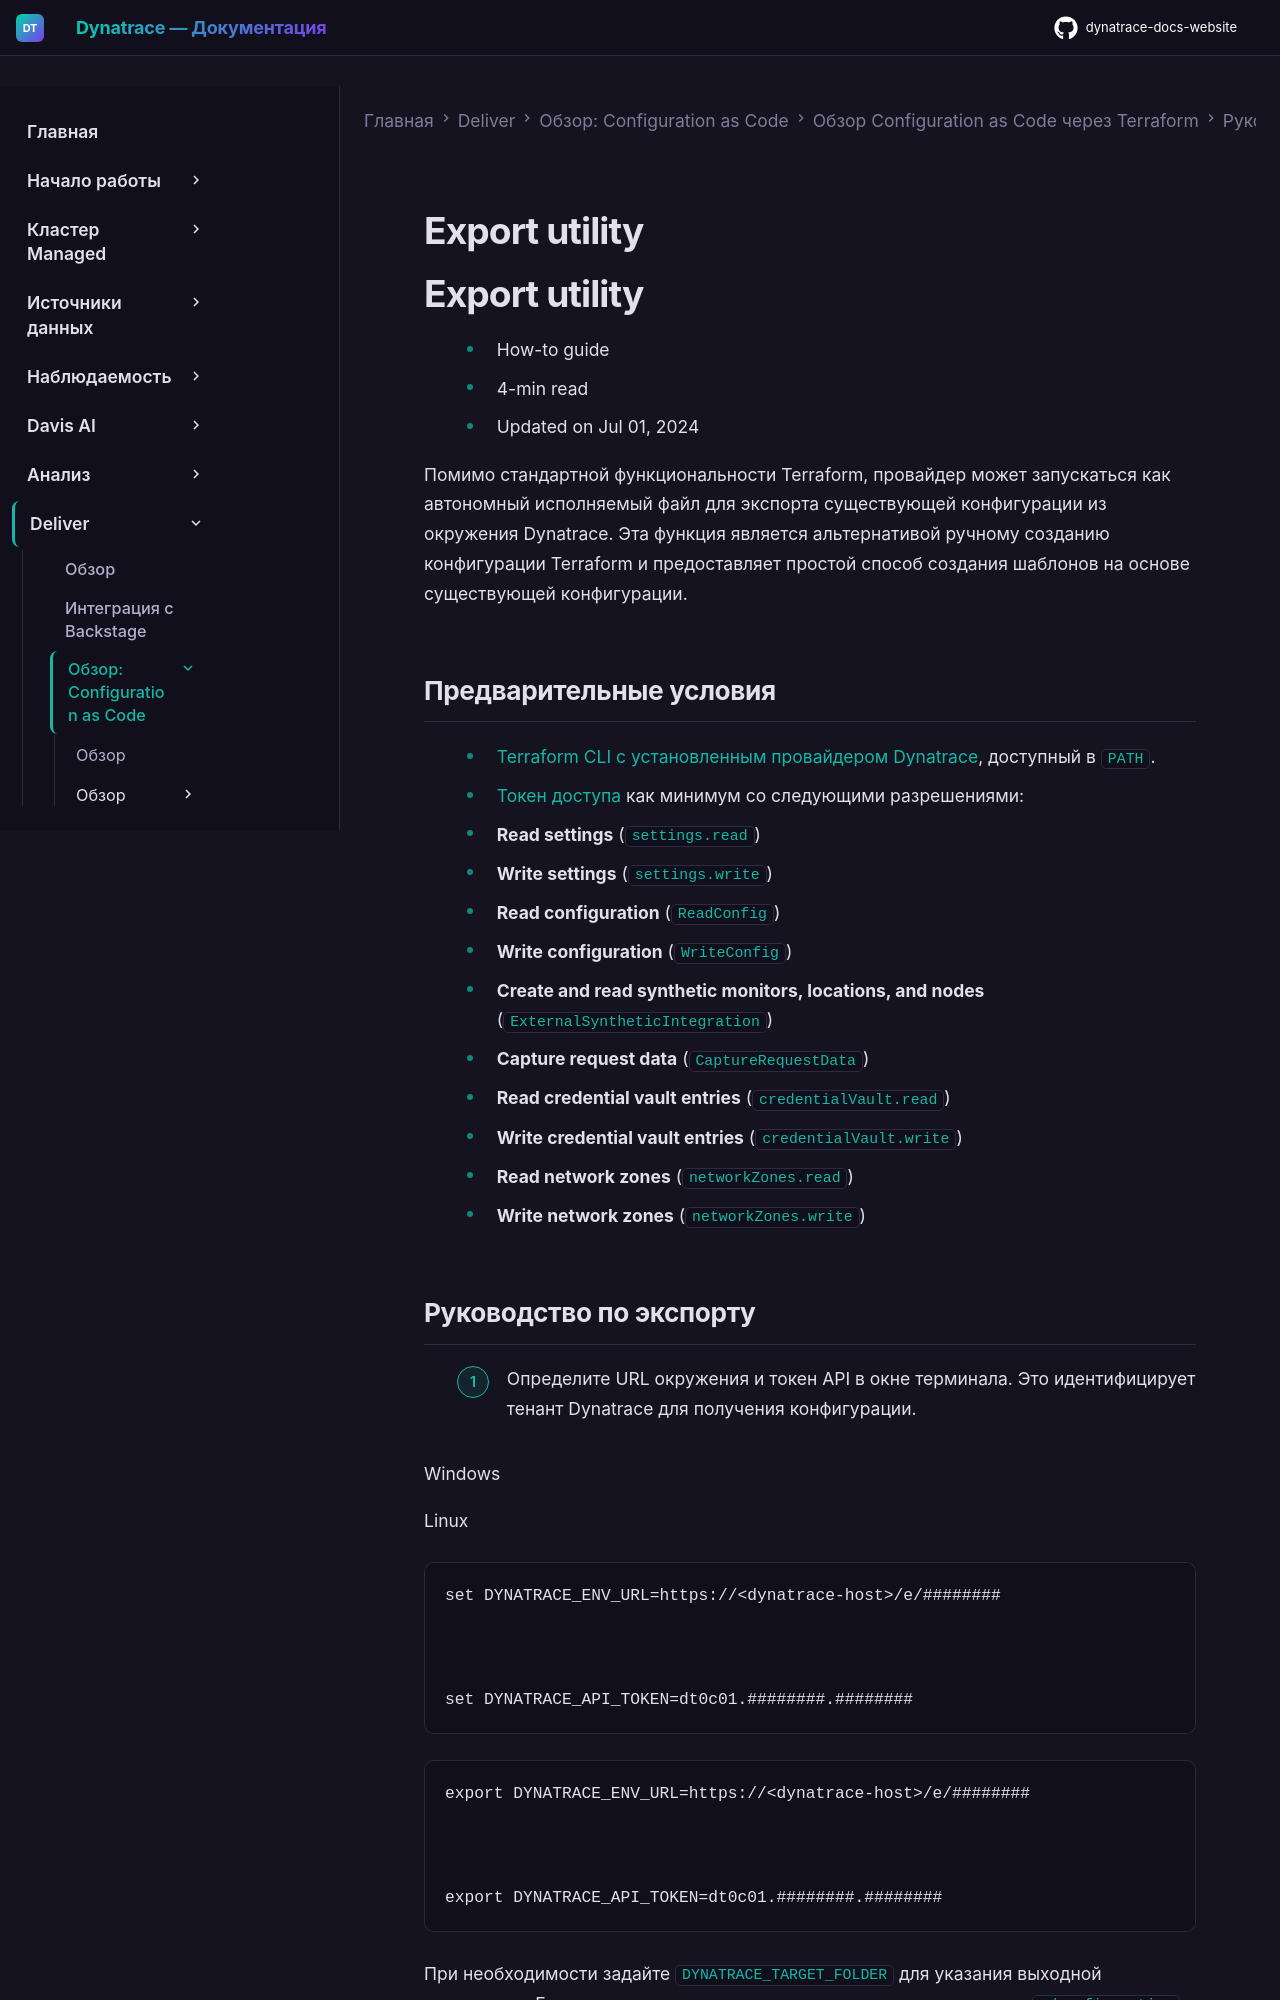

repository: Yerkebulan-Ardabayev/dynatrace-docs-website · page: managed-ru/deliver/configuration-as-code/terraform/guides/export-utility/index.html · generator: mkdocs

---
title: Утилита экспорта
source: https://docs.dynatrace.com/managed/deliver/configuration-as-code/terraform/guides/export-utility
scraped: 2026-05-12T12:02:50.498896
---

# Export utility

# Export utility

* How-to guide
* 4-min read
* Updated on Jul 01, 2024

Помимо стандартной функциональности Terraform, провайдер может запускаться как автономный исполняемый файл для экспорта существующей конфигурации из окружения Dynatrace. Эта функция является альтернативой ручному созданию конфигурации Terraform и предоставляет простой способ создания шаблонов на основе существующей конфигурации.

## Предварительные условия

* [Terraform CLI с установленным провайдером Dynatrace](/managed/deliver/configuration-as-code/terraform/terraform-cli "Install the Terraform CLI and set up Dynatrace Configuration as Code via Terraform."), доступный в `PATH`.
* [Токен доступа](/managed/manage/identity-access-management/access-tokens-and-oauth-clients/access-tokens "Learn the concept of an access token and its scopes.") как минимум со следующими разрешениями:

  + **Read settings** (`settings.read`)
  + **Write settings** (`settings.write`)
  + **Read configuration** (`ReadConfig`)
  + **Write configuration** (`WriteConfig`)
  + **Create and read synthetic monitors, locations, and nodes** (`ExternalSyntheticIntegration`)
  + **Capture request data** (`CaptureRequestData`)
  + **Read credential vault entries** (`credentialVault.read`)
  + **Write credential vault entries** (`credentialVault.write`)
  + **Read network zones** (`networkZones.read`)
  + **Write network zones** (`networkZones.write`)
